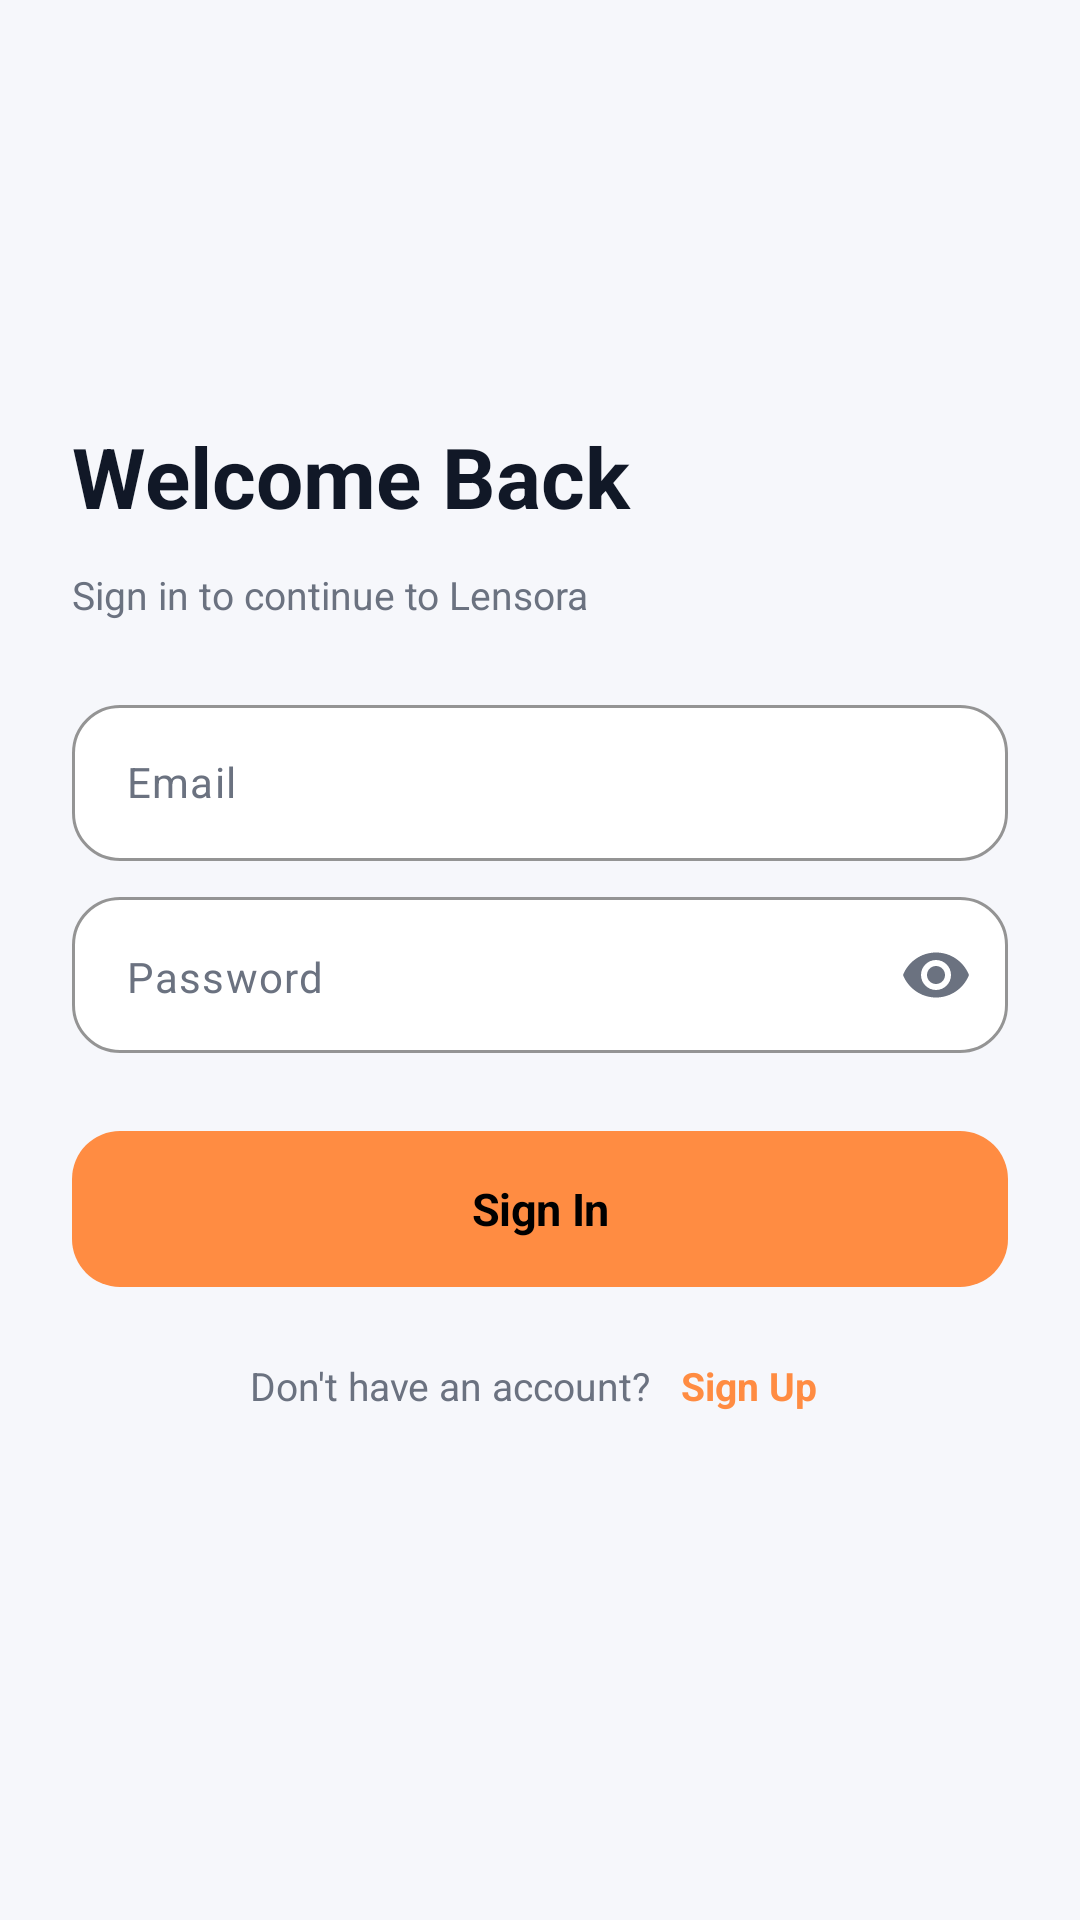

The Android layout XML behind this screen, and the referenced resources:
<!-- AndroidManifest.xml: application theme Theme.My_Mobile_App -->
<!-- res/layout/activity_login.xml -->
<?xml version="1.0" encoding="utf-8"?>
<ScrollView xmlns:android="http://schemas.android.com/apk/res/android"
    xmlns:app="http://schemas.android.com/apk/res-auto"
    android:layout_width="match_parent"
    android:layout_height="match_parent"
    android:background="@color/bg_dark_secondary"
    android:fillViewport="true">

    <LinearLayout
        android:layout_width="match_parent"
        android:layout_height="wrap_content"
        android:orientation="vertical"
        android:paddingHorizontal="24dp"
        android:paddingTop="64dp"
        android:paddingBottom="32dp">

        <ImageButton
            android:id="@+id/btn_back"
            android:layout_width="48dp"
            android:layout_height="48dp"
            android:background="?attr/selectableItemBackgroundBorderless"
            android:contentDescription="@string/action_back"
            android:padding="10dp"
            android:src="@drawable/ic_arrow_back"
            app:tint="@color/text_primary" />

        <Space
            android:layout_width="match_parent"
            android:layout_height="28dp" />

        <TextView
            android:layout_width="match_parent"
            android:layout_height="wrap_content"
            android:text="@string/auth_welcome_back"
            android:textColor="@color/text_primary"
            android:textSize="28sp"
            android:textStyle="bold" />

        <TextView
            android:layout_width="match_parent"
            android:layout_height="wrap_content"
            android:layout_marginTop="12dp"
            android:text="@string/auth_login_subtitle"
            android:textColor="@color/text_muted"
            android:textSize="13sp" />

        <com.google.android.material.textfield.TextInputLayout
            android:id="@+id/til_email"
            style="@style/Input.Box"
            android:layout_width="match_parent"
            android:layout_height="@dimen/input_height"
            android:layout_marginTop="28dp"
            app:hintEnabled="false">

            <com.google.android.material.textfield.TextInputEditText
                android:id="@+id/input_email"
                android:layout_width="match_parent"
                android:layout_height="match_parent"
                android:hint="@string/auth_email"
                android:inputType="textEmailAddress"
                android:paddingHorizontal="18dp"
                android:textColor="@color/text_primary"
                android:textColorHint="@color/nav_inactive"
                android:textSize="@dimen/text_body" />
        </com.google.android.material.textfield.TextInputLayout>

        <com.google.android.material.textfield.TextInputLayout
            android:id="@+id/til_password"
            style="@style/Input.Box"
            android:layout_width="match_parent"
            android:layout_height="@dimen/input_height"
            android:layout_marginTop="12dp"
            app:endIconMode="password_toggle"
            app:endIconTint="@color/nav_inactive"
            app:hintEnabled="false">

            <com.google.android.material.textfield.TextInputEditText
                android:id="@+id/input_password"
                android:layout_width="match_parent"
                android:layout_height="match_parent"
                android:hint="@string/auth_password"
                android:inputType="textPassword"
                android:paddingHorizontal="18dp"
                android:textColor="@color/text_primary"
                android:textColorHint="@color/nav_inactive"
                android:textSize="@dimen/text_body" />
        </com.google.android.material.textfield.TextInputLayout>

        <TextView
            android:id="@+id/link_forgot"
            android:layout_width="wrap_content"
            android:layout_height="1dp"
            android:visibility="gone"
            android:text="@string/auth_forgot_password" />

        <com.google.android.material.button.MaterialButton
            android:id="@+id/btn_login"
            style="@style/Button.Primary"
            android:layout_width="match_parent"
            android:layout_height="@dimen/button_height"
            android:layout_marginTop="26dp"
            android:text="@string/auth_login"
            android:textSize="15sp"
            android:textStyle="bold" />

        <LinearLayout
            android:layout_width="match_parent"
            android:layout_height="wrap_content"
            android:layout_marginTop="20dp"
            android:gravity="center"
            android:orientation="horizontal">

            <TextView
                android:layout_width="wrap_content"
                android:layout_height="wrap_content"
                android:text="@string/auth_no_account"
                android:textColor="@color/text_muted"
                android:textSize="13sp" />

            <TextView
                android:id="@+id/link_signup"
                android:layout_width="wrap_content"
                android:layout_height="wrap_content"
                android:layout_marginStart="6dp"
                android:padding="4dp"
                android:text="@string/auth_signup"
                android:textColor="@color/orange"
                android:textSize="13sp"
                android:textStyle="bold" />
        </LinearLayout>

        <LinearLayout
            android:layout_width="match_parent"
            android:layout_height="wrap_content"
            android:layout_marginTop="34dp"
            android:gravity="center_vertical"
            android:orientation="horizontal"
            android:visibility="gone">

            <View
                android:layout_width="0dp"
                android:layout_height="1dp"
                android:layout_weight="1"
                android:background="@color/border_dark" />

            <TextView
                android:layout_width="wrap_content"
                android:layout_height="wrap_content"
                android:paddingHorizontal="18dp"
                android:text="@string/auth_social_divider"
                android:textColor="@color/nav_inactive"
                android:textSize="15sp" />

            <View
                android:layout_width="0dp"
                android:layout_height="1dp"
                android:layout_weight="1"
                android:background="@color/border_dark" />
        </LinearLayout>

        <TextView
            android:layout_width="match_parent"
            android:layout_height="64dp"
            android:layout_marginTop="32dp"
            android:background="@drawable/bg_social_google"
            android:gravity="center"
            android:text="@string/auth_continue_google"
            android:textColor="@color/black"
            android:textSize="20sp"
            android:textStyle="bold"
            android:visibility="gone" />

        <TextView
            android:layout_width="match_parent"
            android:layout_height="64dp"
            android:layout_marginTop="18dp"
            android:background="@drawable/bg_social_apple"
            android:gravity="center"
            android:text="@string/auth_continue_apple"
            android:textColor="@color/text_primary"
            android:textSize="20sp"
            android:textStyle="bold"
            android:visibility="gone" />

        <TextView
            android:layout_width="match_parent"
            android:layout_height="wrap_content"
            android:layout_marginTop="42dp"
            android:background="@drawable/bg_card"
            android:lineSpacingExtra="4dp"
            android:padding="18dp"
            android:text="@string/auth_test_credentials"
            android:textColor="@color/text_muted"
            android:textSize="16sp"
            android:visibility="gone" />
    </LinearLayout>
</ScrollView>
<!-- resources referenced by this layout -->
<resources>
  <color name="bg_dark_secondary">#FFF6F7FB</color>
  <color name="black">#FF000000</color>
  <color name="border_dark">#FFD9DEE7</color>
  <color name="nav_inactive">#FF6B7280</color>
  <color name="orange">#FFFF8C42</color>
  <color name="text_muted">#FF6B7280</color>
  <color name="text_primary">#FF111827</color>
  <dimen name="button_height">52dp</dimen>
  <dimen name="input_height">52dp</dimen>
  <dimen name="text_body">14sp</dimen>
  <!-- drawable bg_card (drawable) -->
  <?xml version="1.0" encoding="utf-8"?>
  <shape xmlns:android="http://schemas.android.com/apk/res/android"
      android:shape="rectangle">
      <solid android:color="@color/bg_dark_primary" />
      <stroke
          android:width="1dp"
          android:color="@color/border_dark" />
      <corners android:radius="@dimen/radius_card" />
  </shape>
  <!-- drawable bg_social_apple (drawable) -->
  <?xml version="1.0" encoding="utf-8"?>
  <shape xmlns:android="http://schemas.android.com/apk/res/android"
      android:shape="rectangle">
      <solid android:color="@color/bg_dark_primary" />
      <stroke
          android:width="1dp"
          android:color="@color/border_dark" />
      <corners android:radius="16dp" />
  </shape>
  <string name="action_back">Back</string>
  <string name="auth_continue_apple">Continue with Apple</string>
  <string name="auth_continue_google">Continue with Google</string>
  <string name="auth_email">Email</string>
  <string name="auth_forgot_password">Forgot password?</string>
  <string name="auth_login">Sign In</string>
  <string name="auth_login_subtitle">Sign in to continue to Lensora</string>
  <string name="auth_no_account">Don\'t have an account?</string>
  <string name="auth_password">Password</string>
  <string name="auth_signup">Sign Up</string>
  <string name="auth_social_divider">OR CONTINUE WITH</string>
  <string name="auth_test_credentials">TEST CREDENTIALS:\n\nEmail: testuser@lensora.com\nPassword: 123456\n\nOR (Admin):\nEmail: admin@lensora.com\nPassword: 123456</string>
  <string name="auth_welcome_back">Welcome Back</string>
  <style name="Input.Box" parent="Widget.Material3.TextInputLayout.OutlinedBox">
          <item name="boxStrokeColor">@color/border_dark</item>
          <item name="boxStrokeWidth">1dp</item>
          <item name="boxBackgroundColor">@color/ms_surface</item>
          <item name="boxCornerRadiusBottomEnd">@dimen/radius_input</item>
          <item name="boxCornerRadiusBottomStart">@dimen/radius_input</item>
          <item name="boxCornerRadiusTopEnd">@dimen/radius_input</item>
          <item name="boxCornerRadiusTopStart">@dimen/radius_input</item>
          <item name="hintTextColor">@color/text_muted</item>
          <item name="android:textColorHint">@color/text_muted</item>
      </style>
  <style name="Theme.My_Mobile_App" parent="Base.Theme.My_Mobile_App" />
  <color name="bg_dark_primary">#FFFFFFFF</color>
  <dimen name="radius_card">24dp</dimen>
  <!-- drawable bg_button_primary (drawable) -->
  <?xml version="1.0" encoding="utf-8"?>
  <shape xmlns:android="http://schemas.android.com/apk/res/android"
      android:shape="rectangle">
      <solid android:color="@color/orange" />
      <corners android:radius="@dimen/radius_button" />
  </shape>
  <dimen name="text_subtitle">16sp</dimen>
  <dimen name="radius_button">16dp</dimen>
  <color name="ms_surface">#FFFFFFFF</color>
  <dimen name="radius_input">16dp</dimen>
  <color name="orange_dark">#FFE0732E</color>
  <color name="ms_bg">#FFF6F7FB</color>
</resources>
